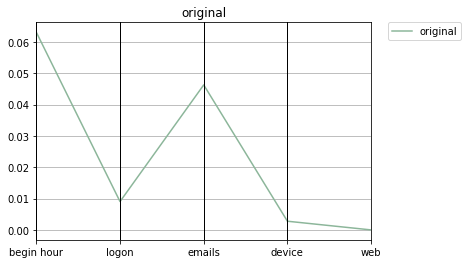

The data file committed next to this chart (first rows):
original, Max_fit, Gen, Hof
0.112, 82, 0, [0.06310254163014899, 1.0, 0.00904927651…
